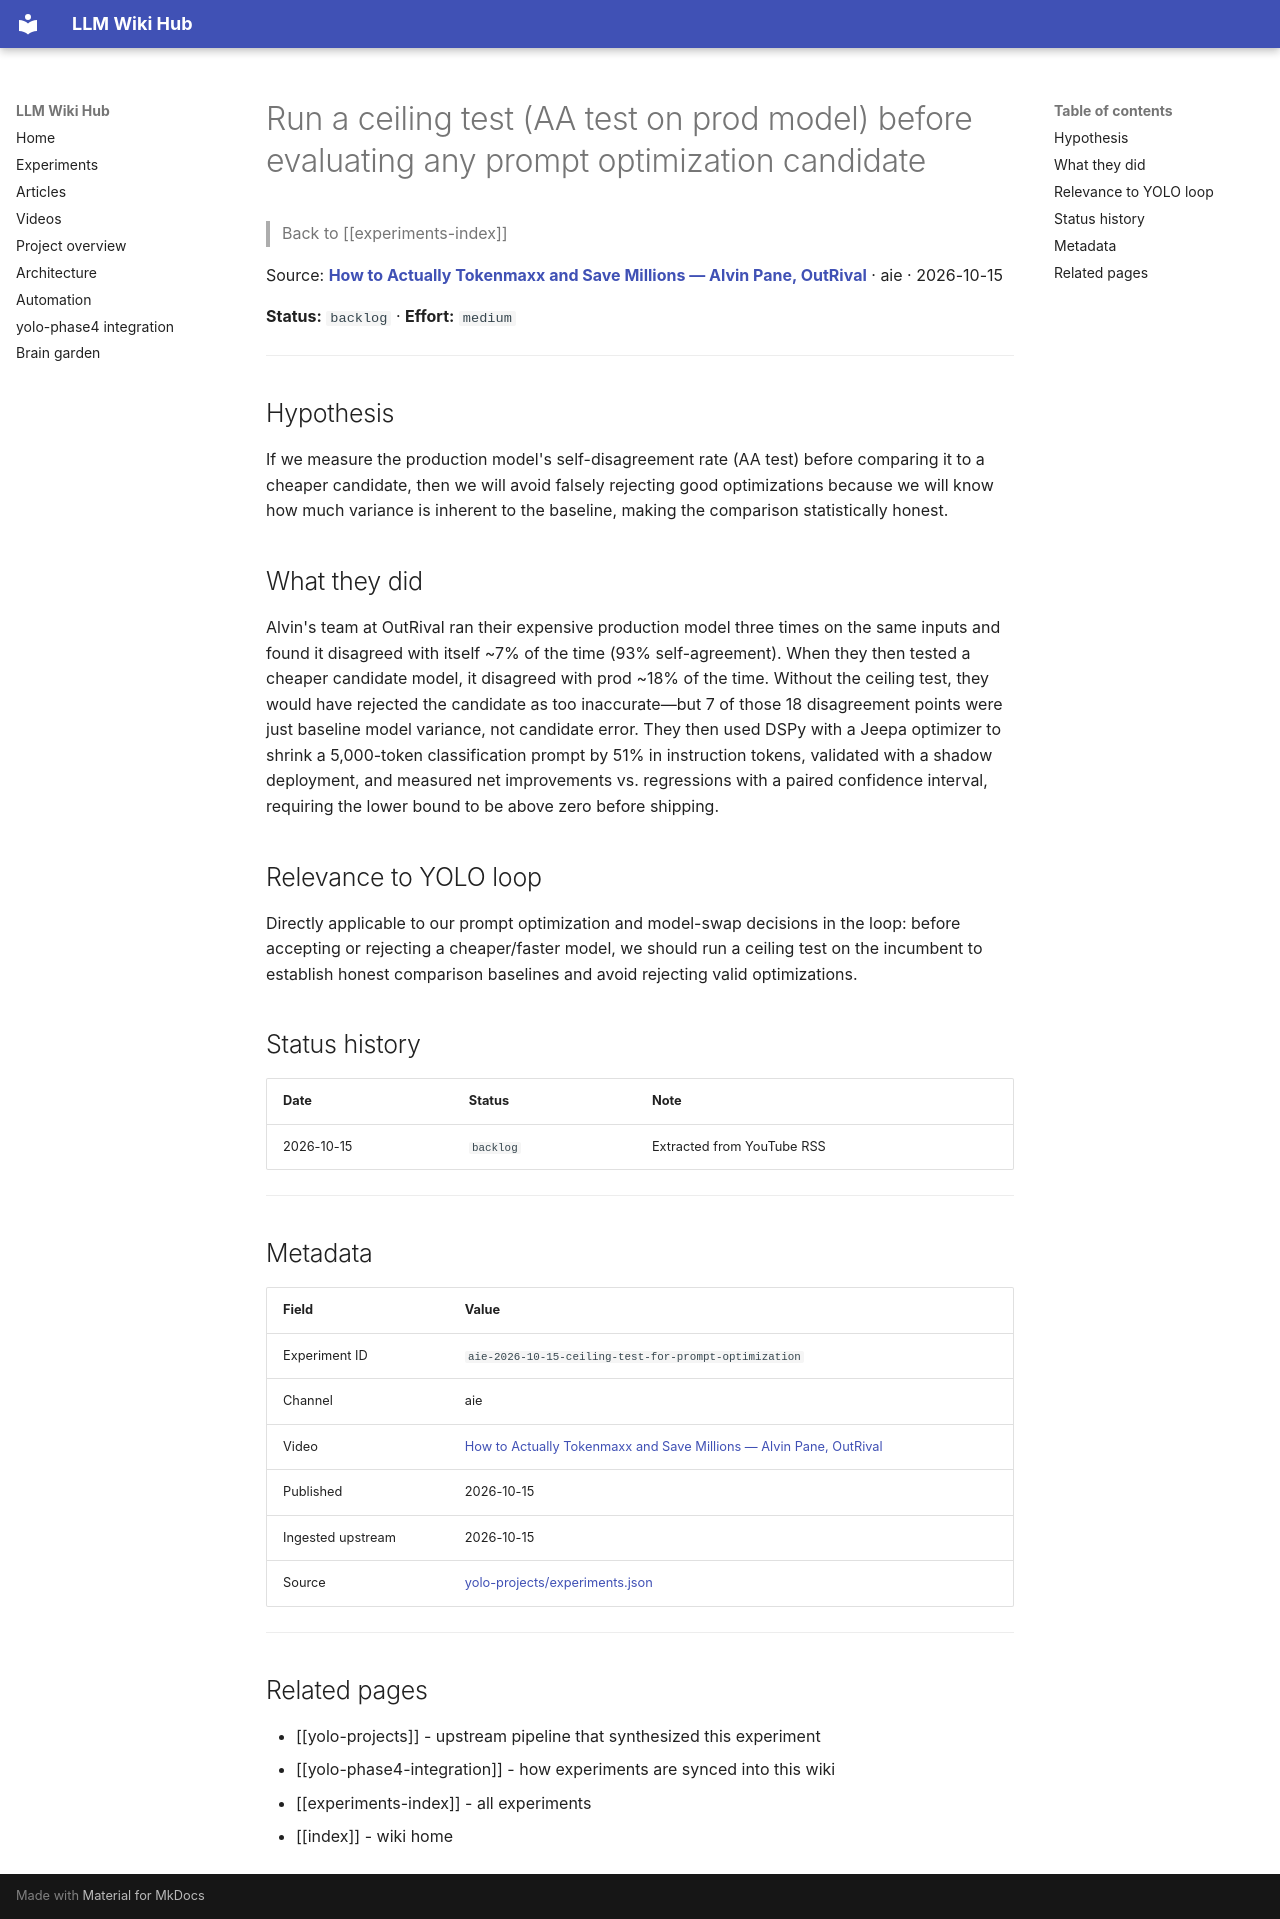

repository: Anguijm/llm-wiki-hub · page: experiments/aie-2026-10-15-ceiling-test-for-prompt-optimization/index.html · generator: mkdocs

# Run a ceiling test (AA test on prod model) before evaluating any prompt optimization candidate

> Back to [[experiments-index]]

Source: **[How to Actually Tokenmaxx and Save Millions — Alvin Pane, OutRival](https://www.youtube.com/watch?v=8g1N_a3h9H0)** · aie · 2026-10-15

**Status:** `backlog` · **Effort:** `medium`

---

## Hypothesis

If we measure the production model's self-disagreement rate (AA test) before comparing it to a cheaper candidate, then we will avoid falsely rejecting good optimizations because we will know how much variance is inherent to the baseline, making the comparison statistically honest.

## What they did

Alvin's team at OutRival ran their expensive production model three times on the same inputs and found it disagreed with itself ~7% of the time (93% self-agreement). When they then tested a cheaper candidate model, it disagreed with prod ~18% of the time. Without the ceiling test, they would have rejected the candidate as too inaccurate—but 7 of those 18 disagreement points were just baseline model variance, not candidate error. They then used DSPy with a Jeepa optimizer to shrink a 5,000-token classification prompt by 51% in instruction tokens, validated with a shadow deployment, and measured net improvements vs. regressions with a paired confidence interval, requiring the lower bound to be above zero before shipping.

## Relevance to YOLO loop

Directly applicable to our prompt optimization and model-swap decisions in the loop: before accepting or rejecting a cheaper/faster model, we should run a ceiling test on the incumbent to establish honest comparison baselines and avoid rejecting valid optimizations.

## Status history

| Date | Status | Note |
|---|---|---|
| 2026-10-15 | `backlog` | Extracted from YouTube RSS |

---

## Metadata

| Field | Value |
|---|---|
| Experiment ID | `aie-2026-10-15-ceiling-test-for-prompt-optimization` |
| Channel | aie |
| Video | [How to Actually Tokenmaxx and Save Millions — Alvin Pane, OutRival](https://www.youtube.com/watch?v=8g1N_a3h9H0) |
| Published | 2026-10-15 |
| Ingested upstream | 2026-10-15 |
| Source | [yolo-projects/experiments.json](https://github.com/Anguijm/yolo-projects/blob/main/experiments.json) |

---

## Related pages

- [[yolo-projects]] - upstream pipeline that synthesized this experiment
- [[yolo-phase4-integration]] - how experiments are synced into this wiki
- [[experiments-index]] - all experiments
- [[index]] - wiki home
